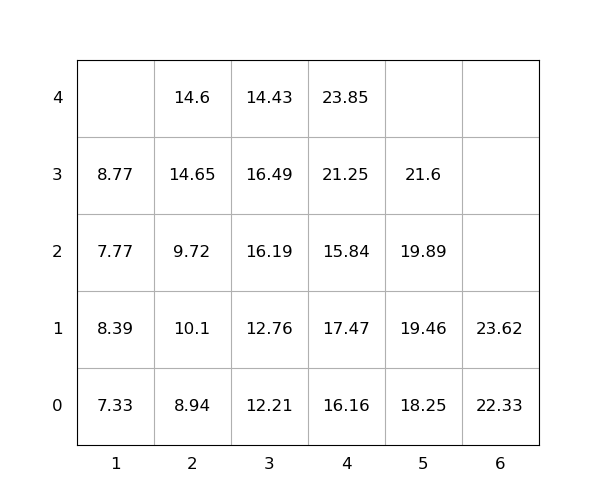

Values plotted in this chart, from the file beside it:
idx, loc_x, loc_y, loc_z, weight, seq, emerg, reloc, size(ft)
1, 2, 0, 3, 14.65, 1, 0, 1.0, 20
2, 5, 0, 3, 21.6, 2, 0, 1.0, 20
3, 3, 0, 0, 12.21, 3, 0, 0, 20
4, 6, 0, 1, 23.62, 4, 0, 0, 20
5, 1, 0, 3, 8.77, 5, 0, 1.0, 20
6, 2, 0, 0, 8.94, 6, 0, 0, 20
7, 3, 0, 2, 16.19, 7, 0, 1.0, 20
8, 5, 0, 2, 19.89, 8, 0, 1.0, 20
9, 4, 0, 2, 15.84, 9, 0, 1.0, 20
10, 3, 0, 3, 16.49, 10, 0, 1.0, 20
11, 2, 0, 1, 10.1, 11, 0, 1.0, 20
12, 5, 0, 1, 19.46, 12, 0, 1.0, 20
13, 6, 0, 0, 22.33, 13, 0, 0, 20
14, 1, 0, 2, 7.77, 14, 0, 1.0, 20
15, 1, 0, 1, 8.39, 15, 0, 1.0, 20
16, 2, 0, 4, 14.6, 16, 0, 1.0, 20
17, 2, 0, 2, 9.72, 17, 0, 1.0, 20
18, 3, 0, 1, 12.76, 18, 0, 1.0, 20
19, 4, 0, 0, 16.16, 19, 0, 1.0, 20
20, 1, 0, 0, 7.33, 20, 0, 1.0, 20
21, 4, 0, 3, 21.25, 21, 0, 1.0, 20
22, 4, 0, 1, 17.47, 22, 0, 1.0, 20
23, 5, 0, 0, 18.25, 23, 0, 1.0, 20
24, 4, 0, 4, 23.85, 24, 0, 1.0, 20
25, 3, 0, 4, 14.43, 25, 0, 1.0, 20
